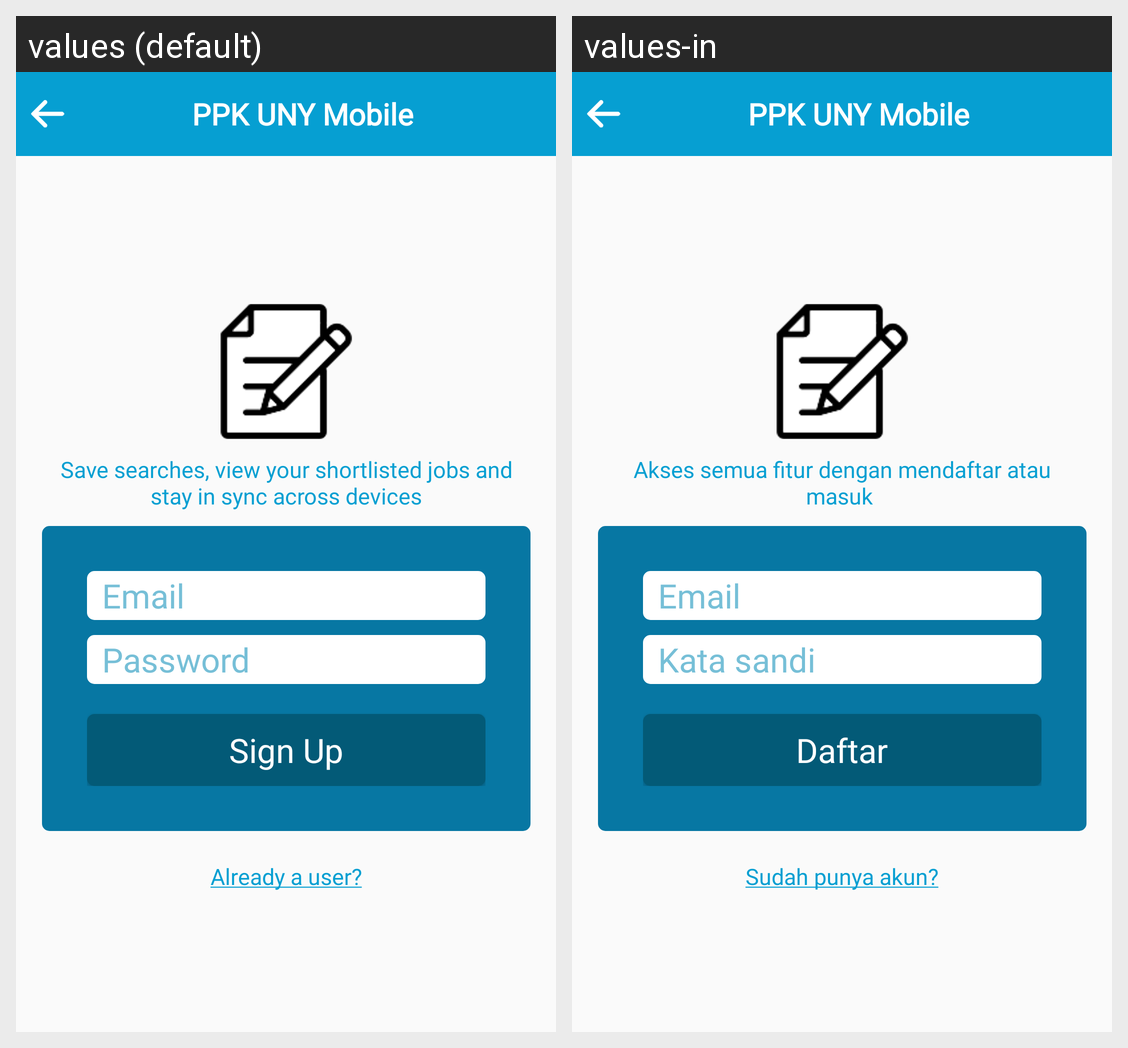

Translations of the strings shown on this Android screen, per locale in the grid:
Android screen res/layout/sign_up.xml rendered under 2 locales, left to right: values (default), values-in. Device: Nexus 5 (rendered at 1080×1920; each locale shown at half size, 540×960, under a caption strip naming it); theme AppTheme.
Strings drawn on this screen, with the default value and each locale's value (text and hints the layout hard-codes, and strings that could not be matched under every locale, appear in the picture but are not listed):

su_pesan0
  values: Save searches, view your shortlisted jobs and stay in sync across devices
  values-in: Akses semua fitur dengan mendaftar atau masuk 

sign_up
  values: Sign Up
  values-in: Daftar

already_a_user
  values: Already a user?
  values-in: Sudah punya akun?

app_name
  values: PPK UNY Mobile
  values-in: PPK UNY Mobile  [not translated; the default value is used]
